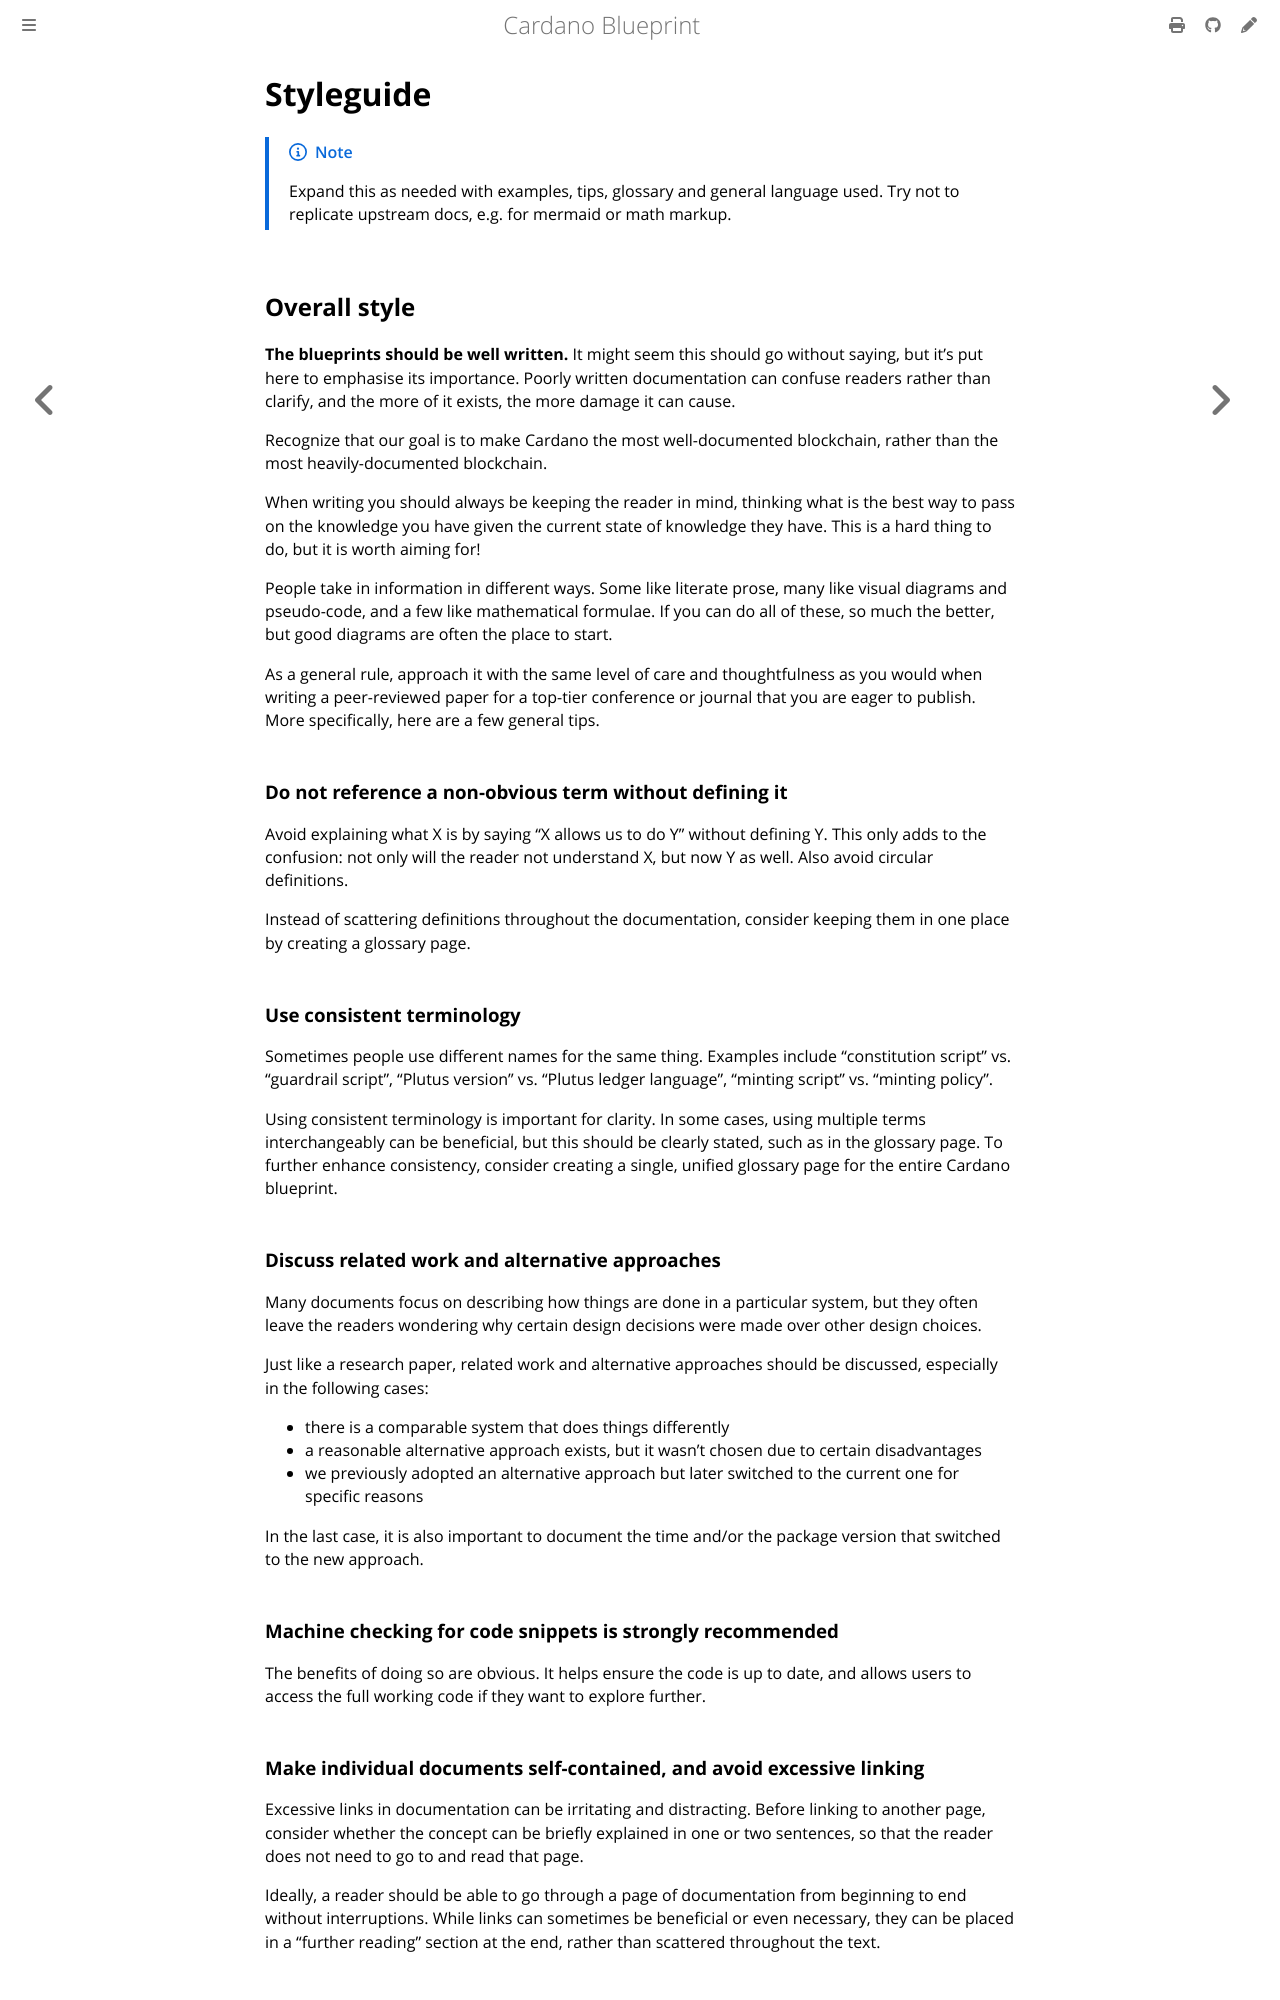

repository: cardano-scaling/cardano-blueprint · page: styleguide.html · generator: mdbook

# Styleguide

> [!NOTE]
> Expand this as needed with examples, tips, glossary and general language used. Try not to replicate upstream docs, e.g. for mermaid or math markup.

## Overall style

**The blueprints should be well written.**
It might seem this should go without saying, but it's put here to
emphasise its importance.
Poorly written documentation can confuse readers rather than clarify, and the more of it exists, the more damage it can cause.

Recognize that our goal is to make Cardano the most well-documented blockchain, rather than the most heavily-documented blockchain.

When writing you should always be keeping
the reader in mind, thinking what is the best way to pass on the
knowledge you have given the current state of knowledge they have.
This is a hard thing to do, but it is worth aiming for!

People take in information in different ways. Some like literate
prose, many like visual diagrams and pseudo-code, and a few like
mathematical formulae. If you can do all of these, so much the
better, but good diagrams are often the place to start.

As a general rule, approach it with the same level of care and thoughtfulness as you would when writing a peer-reviewed paper for a top-tier conference or journal that you are eager to publish.
More specifically, here are a few general tips.

### Do not reference a non-obvious term without defining it

Avoid explaining what X is by saying "X allows us to do Y" without defining Y.
This only adds to the confusion: not only will the reader not understand X, but now Y as well.
Also avoid circular definitions.

Instead of scattering definitions throughout the documentation, consider keeping them in one place by creating a glossary page.

### Use consistent terminology

Sometimes people use different names for the same thing.
Examples include "constitution script" vs. "guardrail script", "Plutus version" vs. "Plutus ledger language", "minting script" vs. "minting policy".

Using consistent terminology is important for clarity. In some cases, using multiple terms interchangeably can be beneficial, but this should be clearly stated, such as in the glossary page. To further enhance consistency, consider creating a single, unified glossary page for the entire Cardano blueprint.

### Discuss related work and alternative approaches

Many documents focus on describing how things are done in a particular system, but they often leave the readers wondering why certain design decisions were made over other design choices.

Just like a research paper, related work and alternative approaches should be discussed, especially in the following cases:

- there is a comparable system that does things differently
- a reasonable alternative approach exists, but it wasn't chosen due to certain disadvantages
- we previously adopted an alternative approach but later switched to the current one for specific reasons

In the last case, it is also important to document the time and/or the package version that switched to the new approach.

### Machine checking for code snippets is strongly recommended

The benefits of doing so are obvious.
It helps ensure the code is up to date, and allows users to access the full working code if they want to explore further.
